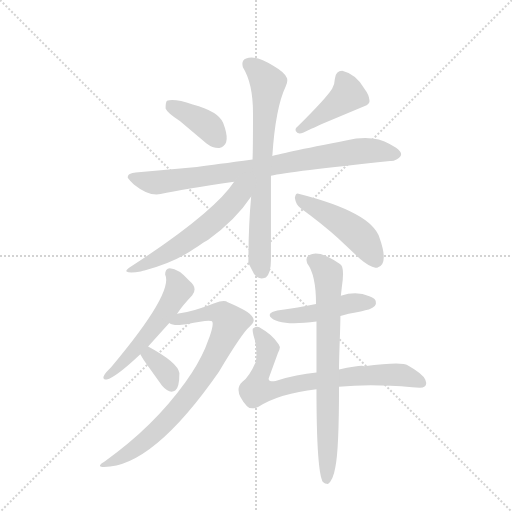
t = 0.00 s
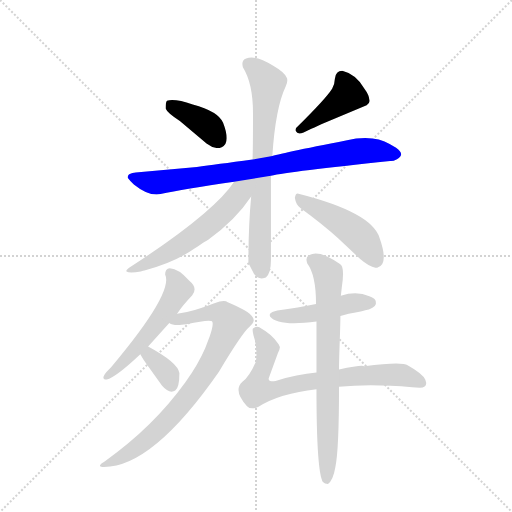
t = 1.77 s
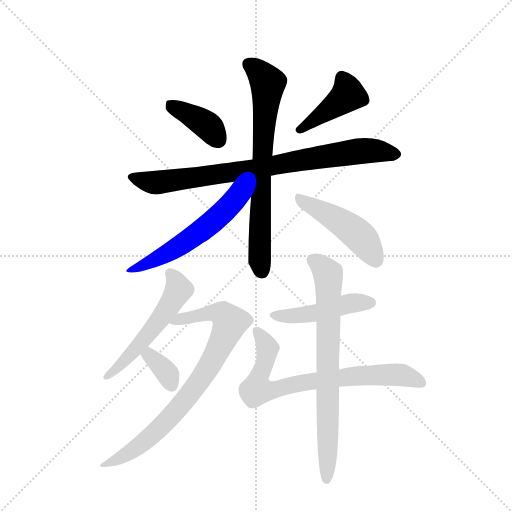
t = 3.55 s
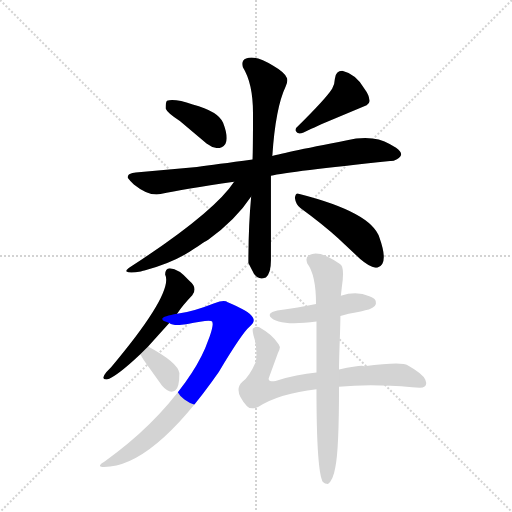
t = 5.32 s
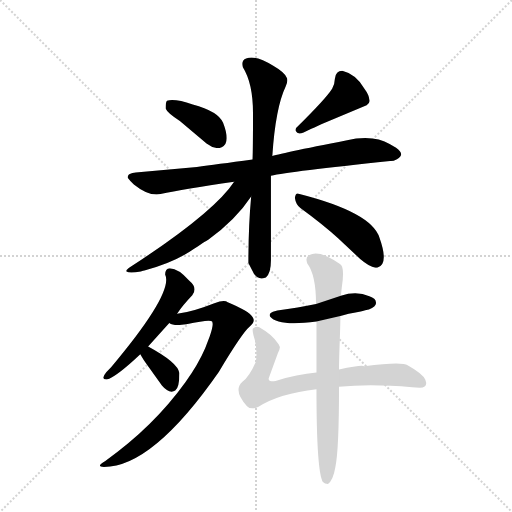
t = 7.09 s
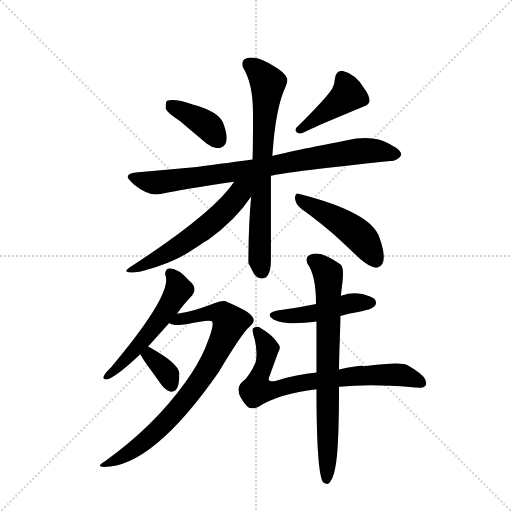
t = 8.87 s

The animated SVG that drew these frames (rendered in a browser with its animation timeline set to each time). Animation: 12 CSS @keyframes rules; one cycle of 8.87 s.

<svg version="1.1" viewBox="0 0 1024 1024" xmlns="http://www.w3.org/2000/svg">
  <g stroke="lightgray" stroke-dasharray="1,1" stroke-width="1" transform="scale(4, 4)">
    <line x1="0" y1="0" x2="256" y2="256"></line>
    <line x1="256" y1="0" x2="0" y2="256"></line>
    <line x1="128" y1="0" x2="128" y2="256"></line>
    <line x1="0" y1="128" x2="256" y2="128"></line>
  </g>
  <g transform="scale(0.92, -0.92) translate(60, -900)">
    <style type="text/css">
      
        @keyframes keyframes0 {
          from {
            stroke: blue;
            stroke-dashoffset: 396;
            stroke-width: 128;
          }
          56% {
            animation-timing-function: step-end;
            stroke: blue;
            stroke-dashoffset: 0;
            stroke-width: 128;
          }
          to {
            stroke: black;
            stroke-width: 1024;
          }
        }
        #make-me-a-hanzi-animation-0 {
          animation: keyframes0 0.572265625s both;
          animation-delay: 0s;
          animation-timing-function: linear;
        }
      
        @keyframes keyframes1 {
          from {
            stroke: blue;
            stroke-dashoffset: 425;
            stroke-width: 128;
          }
          58% {
            animation-timing-function: step-end;
            stroke: blue;
            stroke-dashoffset: 0;
            stroke-width: 128;
          }
          to {
            stroke: black;
            stroke-width: 1024;
          }
        }
        #make-me-a-hanzi-animation-1 {
          animation: keyframes1 0.5958658854166666s both;
          animation-delay: 0.572265625s;
          animation-timing-function: linear;
        }
      
        @keyframes keyframes2 {
          from {
            stroke: blue;
            stroke-dashoffset: 835;
            stroke-width: 128;
          }
          73% {
            animation-timing-function: step-end;
            stroke: blue;
            stroke-dashoffset: 0;
            stroke-width: 128;
          }
          to {
            stroke: black;
            stroke-width: 1024;
          }
        }
        #make-me-a-hanzi-animation-2 {
          animation: keyframes2 0.9295247395833334s both;
          animation-delay: 1.1681315104166665s;
          animation-timing-function: linear;
        }
      
        @keyframes keyframes3 {
          from {
            stroke: blue;
            stroke-dashoffset: 727;
            stroke-width: 128;
          }
          70% {
            animation-timing-function: step-end;
            stroke: blue;
            stroke-dashoffset: 0;
            stroke-width: 128;
          }
          to {
            stroke: black;
            stroke-width: 1024;
          }
        }
        #make-me-a-hanzi-animation-3 {
          animation: keyframes3 0.8416341145833334s both;
          animation-delay: 2.09765625s;
          animation-timing-function: linear;
        }
      
        @keyframes keyframes4 {
          from {
            stroke: blue;
            stroke-dashoffset: 585;
            stroke-width: 128;
          }
          66% {
            animation-timing-function: step-end;
            stroke: blue;
            stroke-dashoffset: 0;
            stroke-width: 128;
          }
          to {
            stroke: black;
            stroke-width: 1024;
          }
        }
        #make-me-a-hanzi-animation-4 {
          animation: keyframes4 0.72607421875s both;
          animation-delay: 2.9392903645833335s;
          animation-timing-function: linear;
        }
      
        @keyframes keyframes5 {
          from {
            stroke: blue;
            stroke-dashoffset: 480;
            stroke-width: 128;
          }
          61% {
            animation-timing-function: step-end;
            stroke: blue;
            stroke-dashoffset: 0;
            stroke-width: 128;
          }
          to {
            stroke: black;
            stroke-width: 1024;
          }
        }
        #make-me-a-hanzi-animation-5 {
          animation: keyframes5 0.640625s both;
          animation-delay: 3.6653645833333335s;
          animation-timing-function: linear;
        }
      
        @keyframes keyframes6 {
          from {
            stroke: blue;
            stroke-dashoffset: 540;
            stroke-width: 128;
          }
          64% {
            animation-timing-function: step-end;
            stroke: blue;
            stroke-dashoffset: 0;
            stroke-width: 128;
          }
          to {
            stroke: black;
            stroke-width: 1024;
          }
        }
        #make-me-a-hanzi-animation-6 {
          animation: keyframes6 0.689453125s both;
          animation-delay: 4.305989583333334s;
          animation-timing-function: linear;
        }
      
        @keyframes keyframes7 {
          from {
            stroke: blue;
            stroke-dashoffset: 810;
            stroke-width: 128;
          }
          73% {
            animation-timing-function: step-end;
            stroke: blue;
            stroke-dashoffset: 0;
            stroke-width: 128;
          }
          to {
            stroke: black;
            stroke-width: 1024;
          }
        }
        #make-me-a-hanzi-animation-7 {
          animation: keyframes7 0.9091796875s both;
          animation-delay: 4.995442708333334s;
          animation-timing-function: linear;
        }
      
        @keyframes keyframes8 {
          from {
            stroke: blue;
            stroke-dashoffset: 349;
            stroke-width: 128;
          }
          53% {
            animation-timing-function: step-end;
            stroke: blue;
            stroke-dashoffset: 0;
            stroke-width: 128;
          }
          to {
            stroke: black;
            stroke-width: 1024;
          }
        }
        #make-me-a-hanzi-animation-8 {
          animation: keyframes8 0.5340169270833334s both;
          animation-delay: 5.904622395833334s;
          animation-timing-function: linear;
        }
      
        @keyframes keyframes9 {
          from {
            stroke: blue;
            stroke-dashoffset: 469;
            stroke-width: 128;
          }
          60% {
            animation-timing-function: step-end;
            stroke: blue;
            stroke-dashoffset: 0;
            stroke-width: 128;
          }
          to {
            stroke: black;
            stroke-width: 1024;
          }
        }
        #make-me-a-hanzi-animation-9 {
          animation: keyframes9 0.6316731770833334s both;
          animation-delay: 6.438639322916667s;
          animation-timing-function: linear;
        }
      
        @keyframes keyframes10 {
          from {
            stroke: blue;
            stroke-dashoffset: 756;
            stroke-width: 128;
          }
          71% {
            animation-timing-function: step-end;
            stroke: blue;
            stroke-dashoffset: 0;
            stroke-width: 128;
          }
          to {
            stroke: black;
            stroke-width: 1024;
          }
        }
        #make-me-a-hanzi-animation-10 {
          animation: keyframes10 0.865234375s both;
          animation-delay: 7.0703125s;
          animation-timing-function: linear;
        }
      
        @keyframes keyframes11 {
          from {
            stroke: blue;
            stroke-dashoffset: 749;
            stroke-width: 128;
          }
          71% {
            animation-timing-function: step-end;
            stroke: blue;
            stroke-dashoffset: 0;
            stroke-width: 128;
          }
          to {
            stroke: black;
            stroke-width: 1024;
          }
        }
        #make-me-a-hanzi-animation-11 {
          animation: keyframes11 0.8595377604166666s both;
          animation-delay: 7.935546875s;
          animation-timing-function: linear;
        }
      
    </style>
    
      <path d="M 331 637 L 389 588 Q 402 578 415 578 L 417 578 Q 421 580 422 580 Q 442 589 425 633 Q 415 658 359 673 Q 320 686 303 681 Q 300 678 300 666 L 300 664 Q 304 654 331 637 Z" fill="lightgray"></path>
    
      <path d="M 587 625 Q 581 621 583 615 Q 587 606 600 612 Q 638 630 641 631 L 737 671 Q 745 676 743 683 Q 742 694 733 706 Q 714 739 684 746 Q 670 746 668 729 Q 668 719 662 707 Q 648 685 587 625 Z" fill="lightgray"></path>
    
      <path d="M 529 518 Q 569 527 788 550 Q 794 549 803 554 Q 822 564 801 579 L 787 587 Q 760 604 714 599 Q 555 568 532 561 L 489 553 Q 409 542 368 537 L 235 525 Q 232 524 228 524 Q 216 521 218 513 Q 224 505 231 499 Q 263 473 289 478 Q 338 489 449 505 L 529 518 Z" fill="lightgray"></path>
    
      <path d="M 486 473 Q 480 408 480 331 L 480 328 L 492 305 Q 500 293 512 295 L 518 297 Q 529 305 529 334 L 529 518 L 532 561 Q 539 666 561 712 Q 566 722 564 730 Q 560 742 534 757 Q 497 781 475 773 Q 464 769 468 754 Q 490 719 490 654 L 490 649 Q 490 578 489 553 L 486 473 Z" fill="lightgray"></path>
    
      <path d="M 449 505 Q 405 438 224 320 Q 213 313 215 310 Q 221 305 246 310 Q 252 312 254 312 Q 311 327 353 353 Q 389 377 392 378 Q 454 424 486 473 C 516 517 480 550 449 505 Z" fill="lightgray"></path>
    
      <path d="M 581 470 Q 583 455 593 448 Q 645 410 675 382 L 723 337 Q 743 320 756 318 L 760 318 L 762 319 Q 785 327 765 383 Q 748 438 591 478 Q 583 483 581 470 Z" fill="lightgray"></path>
    
      <path d="M 309 317 Q 299 316 299 303 Q 318 264 182 102 L 171 91 Q 158 75 172 75 Q 192 80 245 130 L 262 147 L 308 198 L 325 218 Q 337 236 358 258 Q 363 264 363 271 Q 363 280 351 290 Q 329 316 309 317 Z" fill="lightgray"></path>
    
      <path d="M 308 198 Q 316 192 335 194 L 345 195 Q 391 205 399 202 Q 407 201 396 169 L 386 143 Q 371 108 343 69 Q 274 -27 169 -102 Q 147 -115 166 -115 Q 272 -115 416 92 Q 467 177 483 190 Q 494 200 491 207 L 489 211 Q 481 224 435 243 Q 428 249 406 241 Q 358 222 325 218 C 295 213 279 206 308 198 Z" fill="lightgray"></path>
    
      <path d="M 245 130 Q 253 116 257 111 L 292 62 Q 308 43 321 51 Q 330 57 330 89 Q 327 112 262 147 C 236 161 230 156 245 130 Z" fill="lightgray"></path>
    
      <path d="M 757 244 Q 757 251 743 256 Q 715 268 681 257 L 627 239 Q 589 231 543 225 L 539 224 Q 523 220 527 212 Q 544 190 628 201 L 680 213 Q 694 218 724 223 Q 728 224 734 225.5 Q 740 227 742 227 Q 760 234 757 244 Z" fill="lightgray"></path>
    
      <path d="M 628 90 Q 586 86 539 72 Q 536 71 530 71 Q 524 71 524 77 L 544 132 Q 550 144 548 147 Q 546 152 544 154 Q 530 174 508 186 Q 500 193 490 186 Q 488 184 491 171 Q 501 141 496 113 Q 482 81 467 70 Q 446 51 477 17 Q 486 8 502 16 Q 548 45 628 54 L 677 59 Q 745 66 836 58 Q 843 57 853 57 Q 869 58 866 70 Q 865 72 865 74 Q 860 87 826 106 Q 815 115 732 104 Q 728 108 677 97 L 628 90 Z" fill="lightgray"></path>
    
      <path d="M 681 257 L 683 275 Q 690 321 679 326 Q 641 353 619 348 Q 613 346 612 345 Q 603 341 608 327 Q 627 302 627 239 L 628 201 L 628 90 L 628 54 Q 628 -125 642 -148 Q 646 -152 653 -152 Q 664 -145 669 -116 Q 677 -78 677 59 L 677 97 Q 677 115 678.5 156.5 Q 680 198 680 213 L 681 257 Z" fill="lightgray"></path>
    
    
      <clipPath id="make-me-a-hanzi-clip-0">
        <path d="M 331 637 L 389 588 Q 402 578 415 578 L 417 578 Q 421 580 422 580 Q 442 589 425 633 Q 415 658 359 673 Q 320 686 303 681 Q 300 678 300 666 L 300 664 Q 304 654 331 637 Z"></path>
      </clipPath>
      <path clip-path="url(#make-me-a-hanzi-clip-0)" d="M 309 672 L 387 630 L 416 588" fill="none" id="make-me-a-hanzi-animation-0" stroke-dasharray="268 536" stroke-linecap="round"></path>
    
      <clipPath id="make-me-a-hanzi-clip-1">
        <path d="M 587 625 Q 581 621 583 615 Q 587 606 600 612 Q 638 630 641 631 L 737 671 Q 745 676 743 683 Q 742 694 733 706 Q 714 739 684 746 Q 670 746 668 729 Q 668 719 662 707 Q 648 685 587 625 Z"></path>
      </clipPath>
      <path clip-path="url(#make-me-a-hanzi-clip-1)" d="M 684 730 L 697 694 L 591 618" fill="none" id="make-me-a-hanzi-animation-1" stroke-dasharray="297 594" stroke-linecap="round"></path>
    
      <clipPath id="make-me-a-hanzi-clip-2">
        <path d="M 529 518 Q 569 527 788 550 Q 794 549 803 554 Q 822 564 801 579 L 787 587 Q 760 604 714 599 Q 555 568 532 561 L 489 553 Q 409 542 368 537 L 235 525 Q 232 524 228 524 Q 216 521 218 513 Q 224 505 231 499 Q 263 473 289 478 Q 338 489 449 505 L 529 518 Z"></path>
      </clipPath>
      <path clip-path="url(#make-me-a-hanzi-clip-2)" d="M 227 514 L 281 503 L 739 573 L 799 566" fill="none" id="make-me-a-hanzi-animation-2" stroke-dasharray="707 1414" stroke-linecap="round"></path>
    
      <clipPath id="make-me-a-hanzi-clip-3">
        <path d="M 486 473 Q 480 408 480 331 L 480 328 L 492 305 Q 500 293 512 295 L 518 297 Q 529 305 529 334 L 529 518 L 532 561 Q 539 666 561 712 Q 566 722 564 730 Q 560 742 534 757 Q 497 781 475 773 Q 464 769 468 754 Q 490 719 490 654 L 490 649 Q 490 578 489 553 L 486 473 Z"></path>
      </clipPath>
      <path clip-path="url(#make-me-a-hanzi-clip-3)" d="M 480 760 L 500 747 L 522 719 L 508 519 L 504 333 L 511 309" fill="none" id="make-me-a-hanzi-animation-3" stroke-dasharray="599 1198" stroke-linecap="round"></path>
    
      <clipPath id="make-me-a-hanzi-clip-4">
        <path d="M 449 505 Q 405 438 224 320 Q 213 313 215 310 Q 221 305 246 310 Q 252 312 254 312 Q 311 327 353 353 Q 389 377 392 378 Q 454 424 486 473 C 516 517 480 550 449 505 Z"></path>
      </clipPath>
      <path clip-path="url(#make-me-a-hanzi-clip-4)" d="M 482 505 L 429 442 L 351 378 L 273 333 L 221 313" fill="none" id="make-me-a-hanzi-animation-4" stroke-dasharray="457 914" stroke-linecap="round"></path>
    
      <clipPath id="make-me-a-hanzi-clip-5">
        <path d="M 581 470 Q 583 455 593 448 Q 645 410 675 382 L 723 337 Q 743 320 756 318 L 760 318 L 762 319 Q 785 327 765 383 Q 748 438 591 478 Q 583 483 581 470 Z"></path>
      </clipPath>
      <path clip-path="url(#make-me-a-hanzi-clip-5)" d="M 592 466 L 707 399 L 740 364 L 758 325" fill="none" id="make-me-a-hanzi-animation-5" stroke-dasharray="352 704" stroke-linecap="round"></path>
    
      <clipPath id="make-me-a-hanzi-clip-6">
        <path d="M 309 317 Q 299 316 299 303 Q 318 264 182 102 L 171 91 Q 158 75 172 75 Q 192 80 245 130 L 262 147 L 308 198 L 325 218 Q 337 236 358 258 Q 363 264 363 271 Q 363 280 351 290 Q 329 316 309 317 Z"></path>
      </clipPath>
      <path clip-path="url(#make-me-a-hanzi-clip-6)" d="M 310 305 L 328 270 L 315 247 L 228 132 L 172 83" fill="none" id="make-me-a-hanzi-animation-6" stroke-dasharray="412 824" stroke-linecap="round"></path>
    
      <clipPath id="make-me-a-hanzi-clip-7">
        <path d="M 308 198 Q 316 192 335 194 L 345 195 Q 391 205 399 202 Q 407 201 396 169 L 386 143 Q 371 108 343 69 Q 274 -27 169 -102 Q 147 -115 166 -115 Q 272 -115 416 92 Q 467 177 483 190 Q 494 200 491 207 L 489 211 Q 481 224 435 243 Q 428 249 406 241 Q 358 222 325 218 C 295 213 279 206 308 198 Z"></path>
      </clipPath>
      <path clip-path="url(#make-me-a-hanzi-clip-7)" d="M 315 201 L 405 221 L 423 217 L 440 197 L 391 96 L 315 -2 L 237 -73 L 171 -109" fill="none" id="make-me-a-hanzi-animation-7" stroke-dasharray="682 1364" stroke-linecap="round"></path>
    
      <clipPath id="make-me-a-hanzi-clip-8">
        <path d="M 245 130 Q 253 116 257 111 L 292 62 Q 308 43 321 51 Q 330 57 330 89 Q 327 112 262 147 C 236 161 230 156 245 130 Z"></path>
      </clipPath>
      <path clip-path="url(#make-me-a-hanzi-clip-8)" d="M 255 128 L 269 124 L 292 103 L 306 85 L 313 62" fill="none" id="make-me-a-hanzi-animation-8" stroke-dasharray="221 442" stroke-linecap="round"></path>
    
      <clipPath id="make-me-a-hanzi-clip-9">
        <path d="M 757 244 Q 757 251 743 256 Q 715 268 681 257 L 627 239 Q 589 231 543 225 L 539 224 Q 523 220 527 212 Q 544 190 628 201 L 680 213 Q 694 218 724 223 Q 728 224 734 225.5 Q 740 227 742 227 Q 760 234 757 244 Z"></path>
      </clipPath>
      <path clip-path="url(#make-me-a-hanzi-clip-9)" d="M 535 214 L 615 216 L 694 239 L 745 242" fill="none" id="make-me-a-hanzi-animation-9" stroke-dasharray="341 682" stroke-linecap="round"></path>
    
      <clipPath id="make-me-a-hanzi-clip-10">
        <path d="M 628 90 Q 586 86 539 72 Q 536 71 530 71 Q 524 71 524 77 L 544 132 Q 550 144 548 147 Q 546 152 544 154 Q 530 174 508 186 Q 500 193 490 186 Q 488 184 491 171 Q 501 141 496 113 Q 482 81 467 70 Q 446 51 477 17 Q 486 8 502 16 Q 548 45 628 54 L 677 59 Q 745 66 836 58 Q 843 57 853 57 Q 869 58 866 70 Q 865 72 865 74 Q 860 87 826 106 Q 815 115 732 104 Q 728 108 677 97 L 628 90 Z"></path>
      </clipPath>
      <path clip-path="url(#make-me-a-hanzi-clip-10)" d="M 498 179 L 522 144 L 499 65 L 499 54 L 505 52 L 522 50 L 595 68 L 747 86 L 822 83 L 856 67" fill="none" id="make-me-a-hanzi-animation-10" stroke-dasharray="628 1256" stroke-linecap="round"></path>
    
      <clipPath id="make-me-a-hanzi-clip-11">
        <path d="M 681 257 L 683 275 Q 690 321 679 326 Q 641 353 619 348 Q 613 346 612 345 Q 603 341 608 327 Q 627 302 627 239 L 628 201 L 628 90 L 628 54 Q 628 -125 642 -148 Q 646 -152 653 -152 Q 664 -145 669 -116 Q 677 -78 677 59 L 677 97 Q 677 115 678.5 156.5 Q 680 198 680 213 L 681 257 Z"></path>
      </clipPath>
      <path clip-path="url(#make-me-a-hanzi-clip-11)" d="M 618 334 L 642 318 L 653 303 L 654 289 L 650 -143" fill="none" id="make-me-a-hanzi-animation-11" stroke-dasharray="621 1242" stroke-linecap="round"></path>
    
  </g>
</svg>
